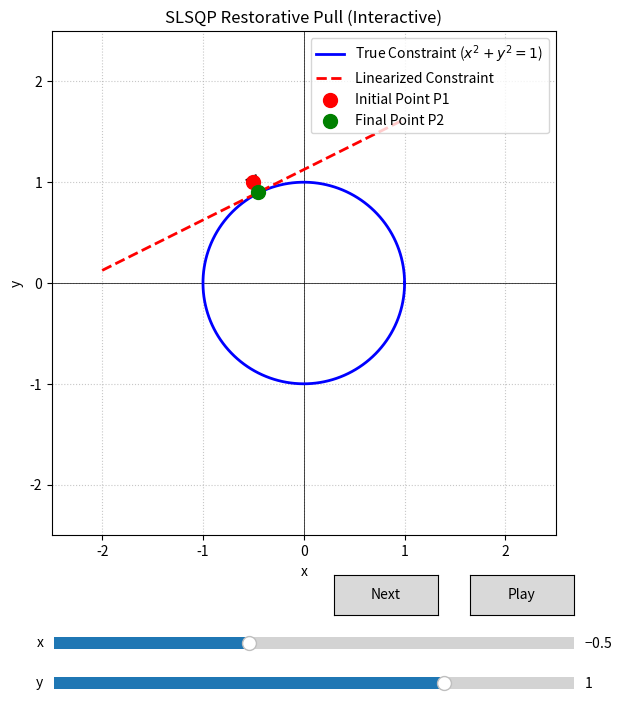

The script that saved this image:
"""
SLSQP Restorative Pull Demonstration (Interactive)
Before Convergence, Intermediate Points Can Violate Constraints. 
But after convergence, the final point P2 will satisfy the constraint c(x, y) = 0 (i.e., lie on the unit circle).
"""

import numpy as np
import matplotlib.pyplot as plt
from matplotlib.widgets import Slider, Button

# 1. Setup Figure and Axes
fig, ax = plt.subplots(figsize=(8, 8))
plt.subplots_adjust(bottom=0.25) # Make room at the bottom for sliders

# Static limits for a stable view while sliding
ax.set_xlim(-2.5, 2.5)
ax.set_ylim(-2.5, 2.5)
ax.set_aspect('equal', adjustable='box')
ax.grid(True, linestyle=':', alpha=0.7)
ax.axhline(0, color='black', linewidth=0.5)
ax.axvline(0, color='black', linewidth=0.5)
ax.set_title("SLSQP Restorative Pull (Interactive)")
ax.set_xlabel("x")
ax.set_ylabel("y")

# 2. Plot Static True Constraint (Unit Circle)
theta = np.linspace(0, 2 * np.pi, 300)
x_circle = np.cos(theta)
y_circle = np.sin(theta)
ax.plot(x_circle, y_circle, 'b-', linewidth=2, label="True Constraint ($x^2 + y^2 = 1$)")

# 3. Initial Values
xk_init = -0.5
yk_init = 1.0

# SLSQP's QP subproblem (solved by its LSQ/LSEI routine):
#   min_d  0.5 d^T B d + g^T d   s.t.  A d + c = 0
# For equality constraints this is the KKT system
#   [B  A^T] [d     ]   [-g]
#   [A   0 ] [lambda] = [-c]
def solve_qp_subproblem(B, g, A, c):
    n, m = B.shape[0], A.shape[0]
    K = np.block([[B, A.T], [A, np.zeros((m, m))]])
    rhs = np.concatenate([-g, -c])
    sol = np.linalg.lstsq(K, rhs, rcond=None)[0] # lstsq handles a singular KKT matrix (grad c = 0)
    return sol[:n]

# Function to calculate the linearized constraint and the final point
def calc_values(xk, yk):
    yk_safe = yk if abs(yk) > 1e-5 else 1e-5 # Avoid division by zero
    x_line = np.linspace(xk - 1.5, xk + 1.5, 100)
    y_line = (xk**2 + yk_safe**2 + 1 - 2 * xk * x_line) / (2 * yk_safe)

    # Pure restoration step: no objective (g = 0) and SLSQP's initial Hessian approximation B = I
    B = np.eye(2)
    g = np.zeros(2)
    A = np.array([[2 * xk, 2 * yk]])       # Jacobian of c(x, y) = x^2 + y^2 - 1
    c = np.array([xk**2 + yk**2 - 1])
    d = solve_qp_subproblem(B, g, A, c)
    x_final, y_final = xk + d[0], yk + d[1]
    return x_line, y_line, x_final, y_final

x_line_init, y_line_init, x_final_init, y_final_init = calc_values(xk_init, yk_init)

# 4. Initialize Dynamic Plot Elements
line, = ax.plot(x_line_init, y_line_init, 'r--', linewidth=2, label="Linearized Constraint")
p1_scatter = ax.scatter(xk_init, yk_init, color="red", zorder=5, s=100, label="Initial Point P1")
p2_scatter = ax.scatter(x_final_init, y_final_init, color="green", zorder=5, s=100, label="Final Point P2")

# Annotations (arrows) are tricky to update, so we store it in a list to remove and redraw it
arrow_ref = [ax.annotate('', xy=(x_final_init, y_final_init), xytext=(xk_init, yk_init),
                         arrowprops=dict(facecolor='black', shrink=0, width=2, headwidth=8))]

ax.legend(loc="upper right")

# 5. Create Slider Axes and Sliders
ax_x = fig.add_axes([0.2, 0.1, 0.65, 0.03])
ax_y = fig.add_axes([0.2, 0.05, 0.65, 0.03])

slider_x = Slider(ax_x, 'x', -2.0, 2.0, valinit=xk_init)
slider_y = Slider(ax_y, 'y', -2.0, 2.0, valinit=yk_init)

# 6. Update Function for the Sliders
def update(val):
    xk = slider_x.val
    yk = slider_y.val
    
    # Recalculate based on new slider values
    x_line, y_line, x_final, y_final = calc_values(xk, yk)
    
    # Update line
    line.set_xdata(x_line)
    line.set_ydata(y_line)
    
    # Update points
    p1_scatter.set_offsets(np.c_[xk, yk])
    p2_scatter.set_offsets(np.c_[x_final, y_final])
    
    # Update arrow (remove old, draw new)
    arrow_ref[0].remove()
    # Only draw the arrow if the points aren't exactly the same to avoid matplotlib errors
    if np.hypot(x_final - xk, y_final - yk) > 1e-4:
        arrow_ref[0] = ax.annotate('', xy=(x_final, y_final), xytext=(xk, yk),
                                   arrowprops=dict(facecolor='black', shrink=0, width=2, headwidth=8))
    else:
        arrow_ref[0] = ax.annotate('', xy=(xk, yk), xytext=(xk, yk)) # Blank dummy annotation
        
    fig.canvas.draw_idle()

# Register the update function with the sliders
slider_x.on_changed(update)
slider_y.on_changed(update)

# 7. Next / Play Buttons: move P1 to the current P2 and re-solve the QP subproblem
ax_next = fig.add_axes([0.55, 0.15, 0.13, 0.05])
ax_play = fig.add_axes([0.72, 0.15, 0.13, 0.05])
btn_next = Button(ax_next, 'Next')
btn_play = Button(ax_play, 'Play')

def step():
    _, _, x_final, y_final = calc_values(slider_x.val, slider_y.val)
    converged = np.hypot(x_final - slider_x.val, y_final - slider_y.val) < 1e-8
    # Set x silently so update() runs once, with both new coordinates
    slider_x.eventson = False
    slider_x.set_val(x_final)
    slider_x.eventson = True
    slider_y.set_val(y_final)
    return converged

def on_next(event):
    step()

# Timer drives continuous stepping while playing
timer = fig.canvas.new_timer(interval=700)

def on_tick():
    if step():
        stop_play()

def stop_play():
    timer.stop()
    btn_play.label.set_text('Play')
    fig.canvas.draw_idle()

def on_play(event):
    if btn_play.label.get_text() == 'Play':
        btn_play.label.set_text('Pause')
        timer.start()
        fig.canvas.draw_idle()
    else:
        stop_play()

timer.add_callback(on_tick)
btn_next.on_clicked(on_next)
btn_play.on_clicked(on_play)

plt.show()
